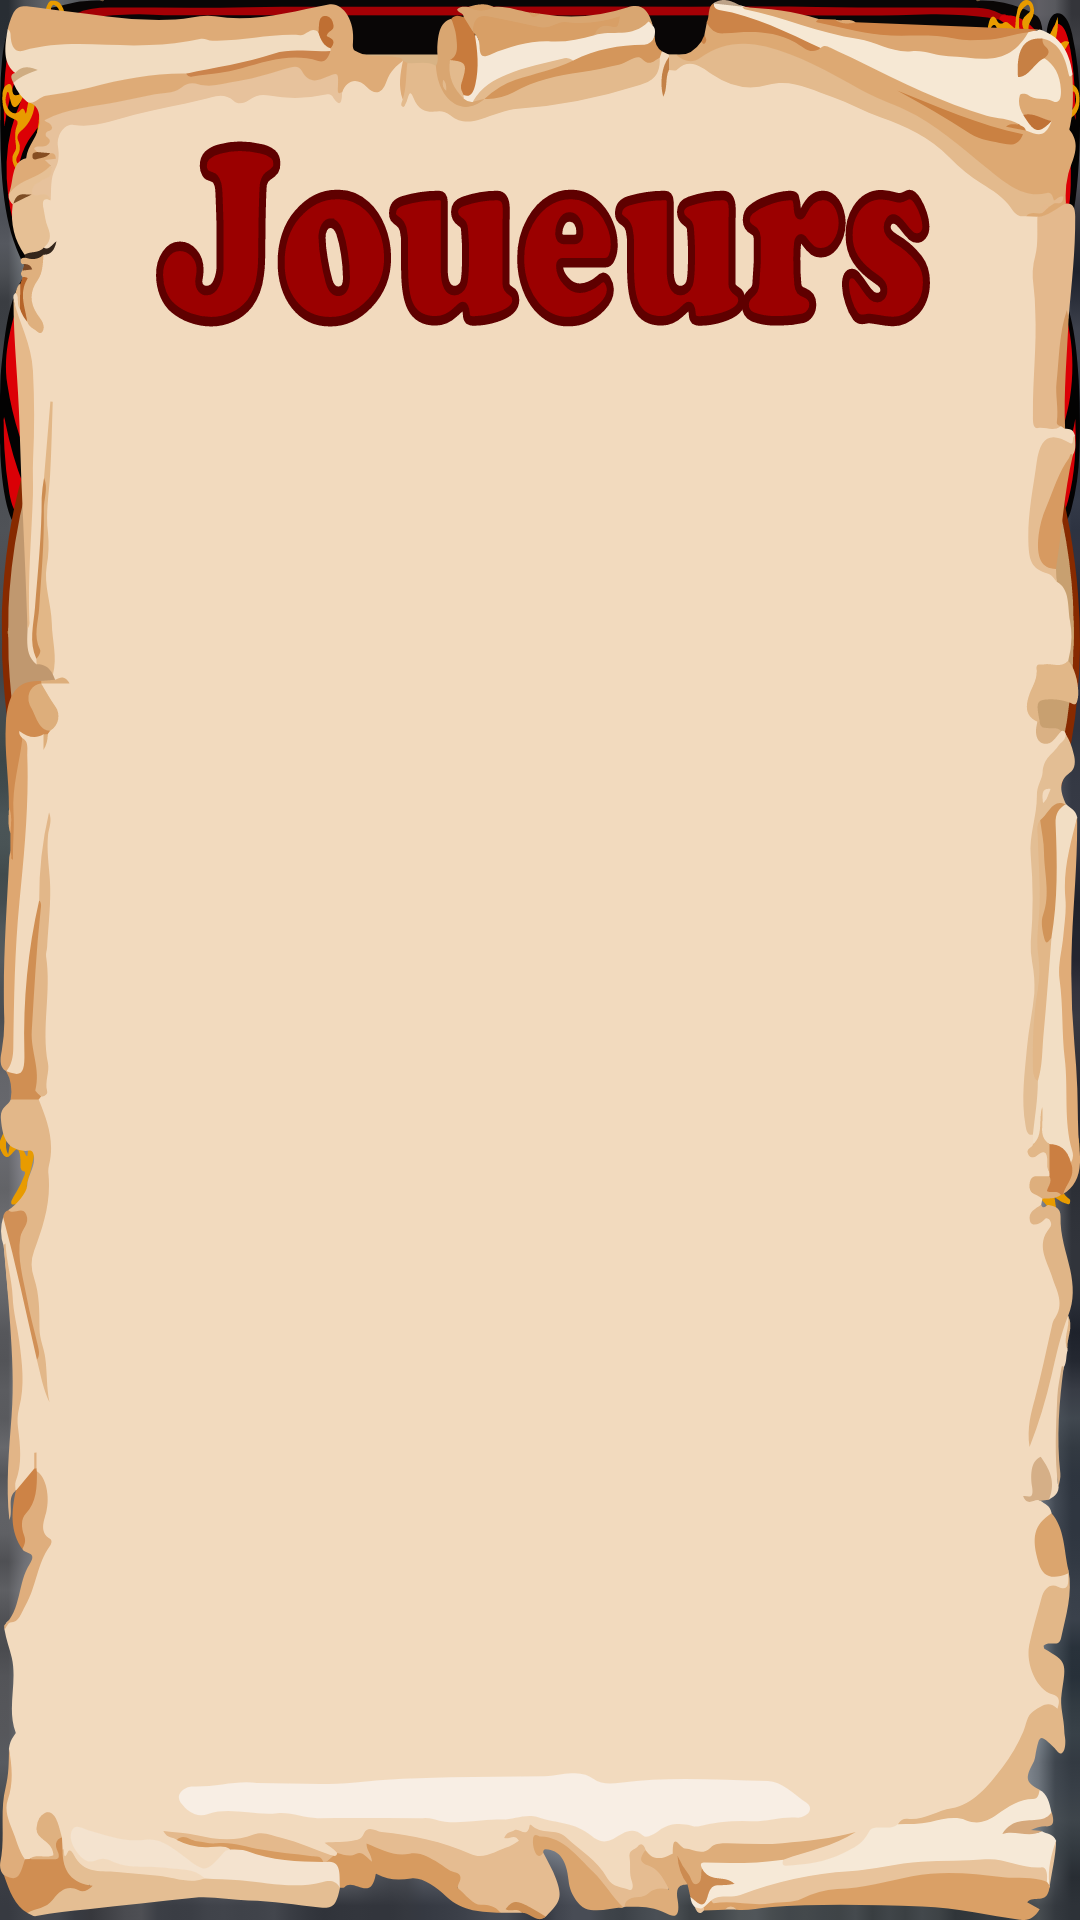

This screen was rendered from an Android layout file. Write that file and the resources it references.
<!-- AndroidManifest.xml: application theme AppTheme -->
<!-- res/layout/activity_salon_rejoindre_partie.xml -->
<?xml version="1.0" encoding="utf-8"?>
<RelativeLayout xmlns:android="http://schemas.android.com/apk/res/android"
    xmlns:app="http://schemas.android.com/apk/res-auto"
    xmlns:tools="http://schemas.android.com/tools"
    android:layout_width="match_parent"
    android:layout_height="match_parent"
    tools:context=".SalonCreerPartie"
    android:background="@drawable/fond">

    <ImageButton
        android:id="@+id/pret"
        android:layout_width="wrap_content"
        android:layout_height="wrap_content"
        android:background="@drawable/ic_pret_btn"/>

    <ImageButton
        android:id="@+id/backToMenuSalonRejoindrePartie"
        android:layout_width="wrap_content"
        android:layout_height="wrap_content"
        android:background="@drawable/ic_retour_btn"/>

    <LinearLayout
        android:id="@+id/cadreJoueursRejoindrePartie"
        android:orientation="vertical"
        android:layout_width="wrap_content"
        android:layout_height="match_parent"
        android:background="@drawable/ic_parchemin">
        <TextView
            android:id="@+id/nomJoueur1"
            android:layout_width="match_parent"
            android:layout_height="wrap_content"
            android:text=""
            android:textAlignment="center"
            android:layout_marginTop="80dp"/>

        <TextView
            android:id="@+id/nomJoueur2"
            android:layout_width="match_parent"
            android:layout_height="wrap_content"
            android:text=""
            android:textAlignment="center"
            android:layout_marginTop="10dp"/>

        <TextView
            android:id="@+id/nomJoueur3"
            android:layout_width="match_parent"
            android:layout_height="wrap_content"
            android:text=""
            android:textAlignment="center"
            android:layout_marginTop="10dp"/>

        <TextView
            android:id="@+id/nomJoueur4"
            android:layout_width="match_parent"
            android:layout_height="wrap_content"
            android:text=""
            android:textAlignment="center"
            android:layout_marginTop="10dp"/>
    </LinearLayout>

</RelativeLayout>
<!-- resources referenced by this layout -->
<resources>
  <!-- drawable fond: png bitmap (drawable, 8804 bytes) -->
  <!-- drawable ic_parchemin: vector/xml drawable (drawable-v21, 54716 chars, omitted) -->
  <!-- drawable ic_pret_btn: vector/xml drawable (drawable, 32990 chars, omitted) -->
  <!-- drawable ic_retour_btn: vector/xml drawable (drawable-v21, 149191 chars, omitted) -->
  <style name="AppTheme" parent="Theme.AppCompat.Light.DarkActionBar">
          
          <item name="colorPrimary">@color/colorPrimary</item>
          <item name="colorPrimaryDark">@color/colorPrimaryDark</item>
          <item name="colorAccent">@color/colorAccent</item>
      </style>
  <color name="colorPrimary">#008577</color>
  <color name="colorPrimaryDark">#00574B</color>
  <color name="colorAccent">#D81B60</color>
</resources>
